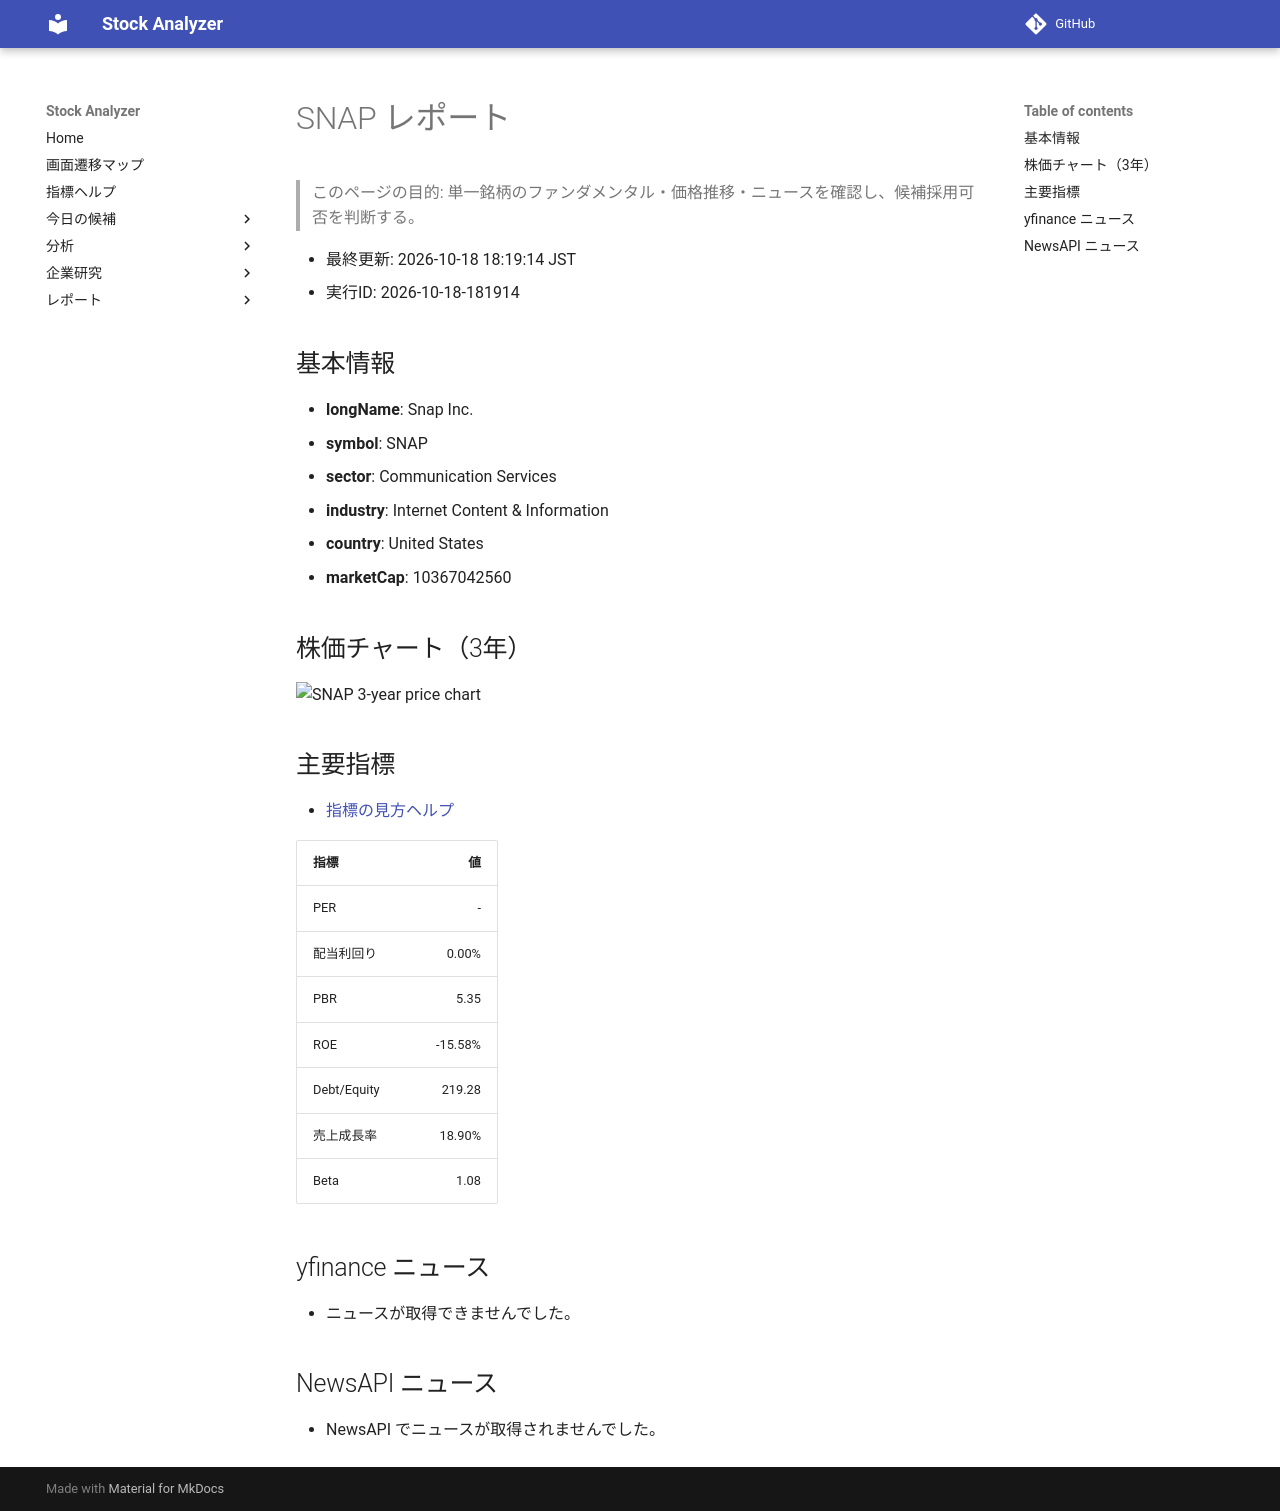

repository: Yumi-note/Making-APP · page: stocks/2026-10-18/181914/SNAP/index.html · generator: mkdocs

# SNAP レポート

> このページの目的: 単一銘柄のファンダメンタル・価格推移・ニュースを確認し、候補採用可否を判断する。

- 最終更新: 2026-10-18 18:19:14 JST
- 実行ID: 2026-10-18-181914

## 基本情報

- **longName**: Snap Inc.
- **symbol**: SNAP
- **sector**: Communication Services
- **industry**: Internet Content & Information
- **country**: United States
- **marketCap**: 10367042560

## 株価チャート（3年）

![SNAP 3-year price chart](SNAP_3y.png)

## 主要指標

- [指標の見方ヘルプ](../../../../indicators.md)

| 指標 | 値 |
|---|---:|
| PER | - |
| 配当利回り | 0.00% |
| PBR | 5.35 |
| ROE | -15.58% |
| Debt/Equity | 219.28 |
| 売上成長率 | 18.90% |
| Beta | 1.08 |

## yfinance ニュース

- ニュースが取得できませんでした。

## NewsAPI ニュース

- NewsAPI でニュースが取得されませんでした。
